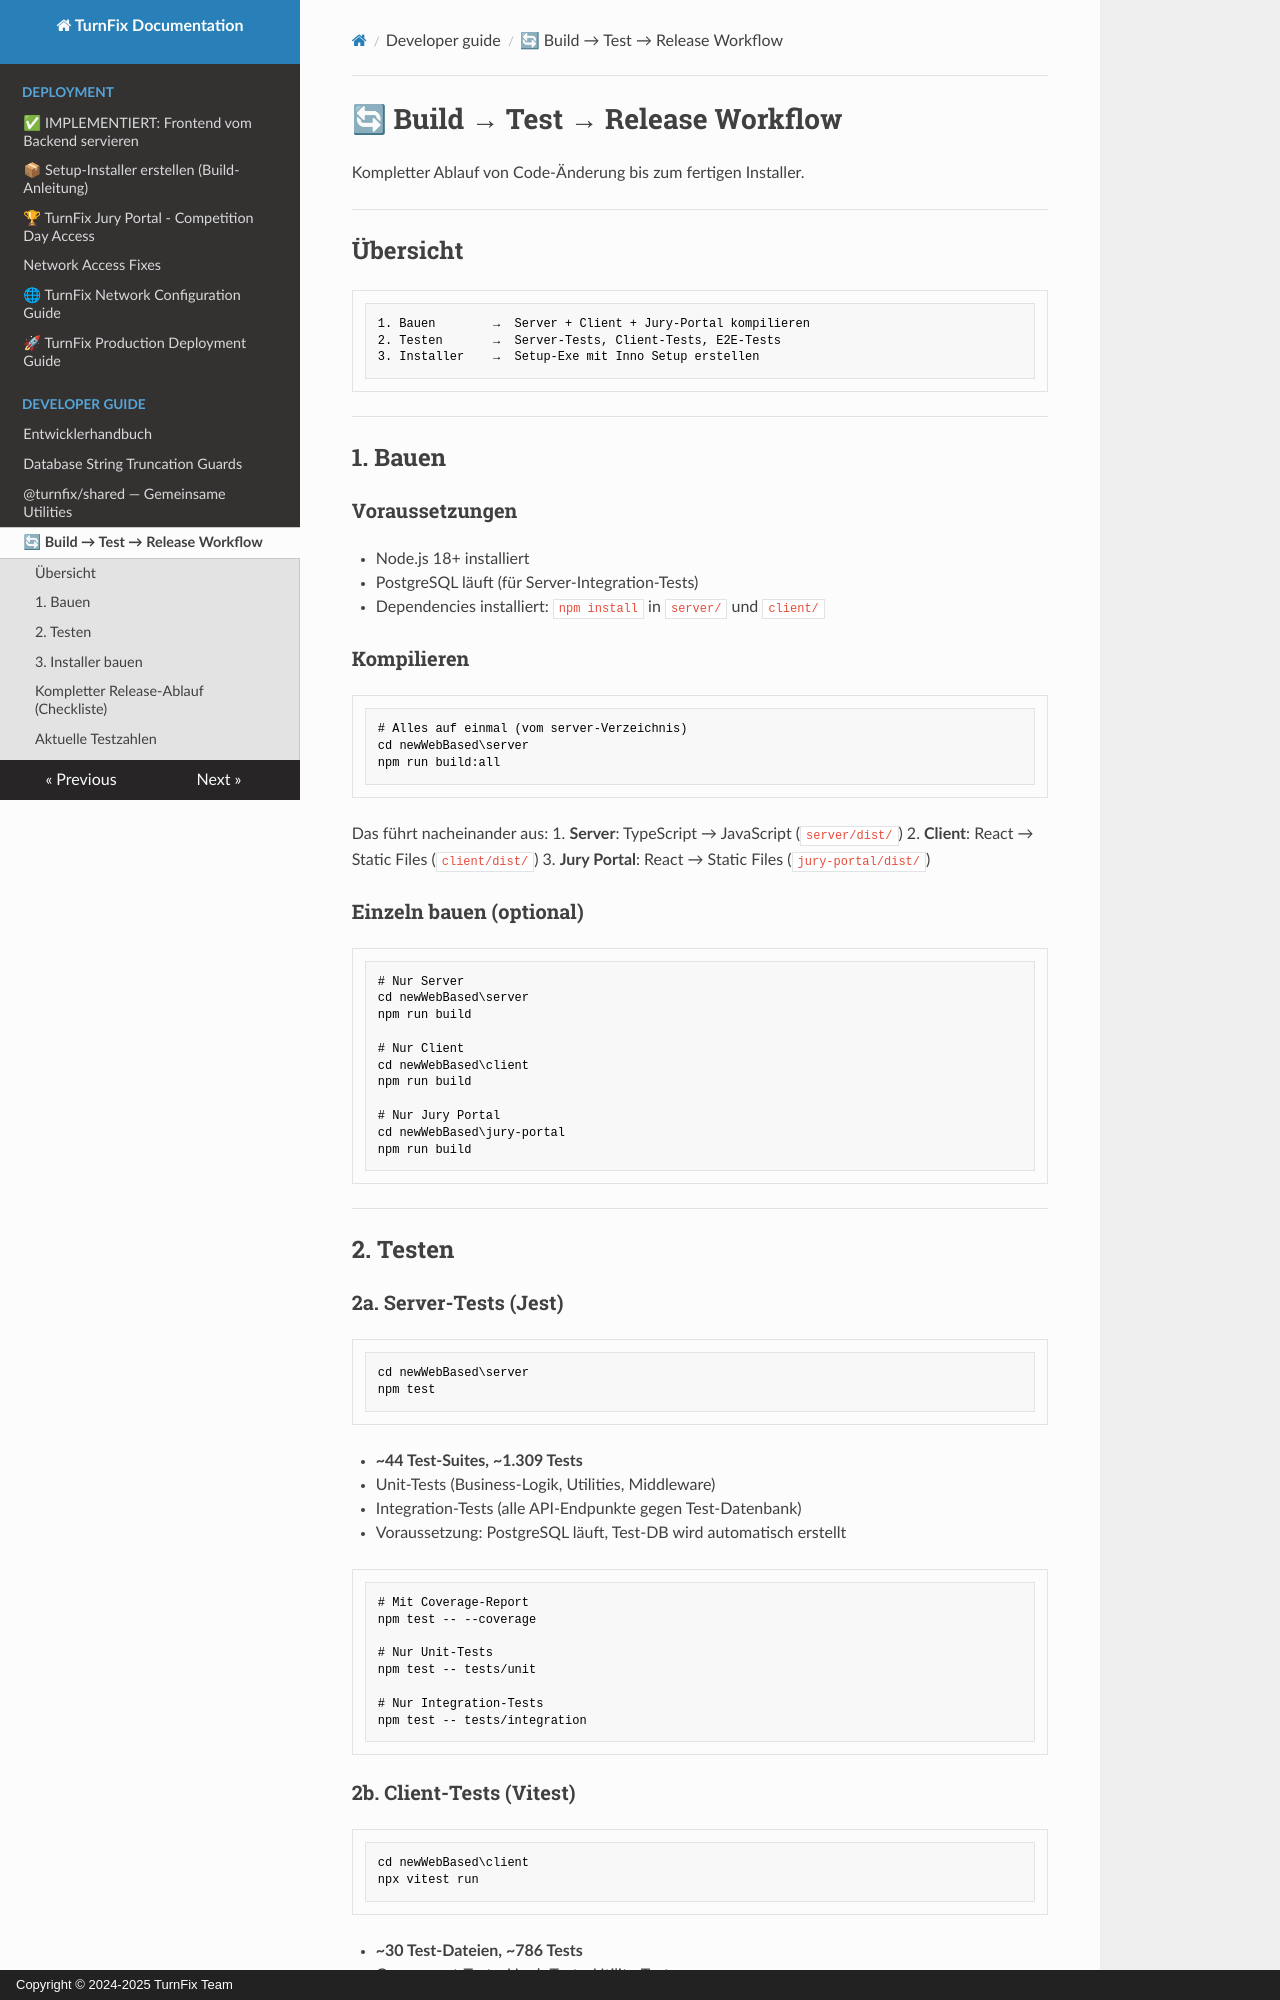

repository: Igel18/turnfix · page: developer-guide/build-test-release/index.html · generator: mkdocs · copyright: Copyright © 2024-2025 TurnFix Team

# 🔄 Build → Test → Release Workflow

Kompletter Ablauf von Code-Änderung bis zum fertigen Installer.

---

## Übersicht

```
1. Bauen        →  Server + Client + Jury-Portal kompilieren
2. Testen       →  Server-Tests, Client-Tests, E2E-Tests
3. Installer    →  Setup-Exe mit Inno Setup erstellen
```

---

## 1. Bauen

### Voraussetzungen
- Node.js 18+ installiert
- PostgreSQL läuft (für Server-Integration-Tests)
- Dependencies installiert: `npm install` in `server/` und `client/`

### Kompilieren

```powershell
# Alles auf einmal (vom server-Verzeichnis)
cd newWebBased\server
npm run build:all
```

Das führt nacheinander aus:
1. **Server**: TypeScript → JavaScript (`server/dist/`)
2. **Client**: React → Static Files (`client/dist/`)
3. **Jury Portal**: React → Static Files (`jury-portal/dist/`)

### Einzeln bauen (optional)

```powershell
# Nur Server
cd newWebBased\server
npm run build

# Nur Client
cd newWebBased\client
npm run build

# Nur Jury Portal
cd newWebBased\jury-portal
npm run build
```

---

## 2. Testen

### 2a. Server-Tests (Jest)

```powershell
cd newWebBased\server
npm test
```

- **~44 Test-Suites, ~1.309 Tests**
- Unit-Tests (Business-Logik, Utilities, Middleware)
- Integration-Tests (alle API-Endpunkte gegen Test-Datenbank)
- Voraussetzung: PostgreSQL läuft, Test-DB wird automatisch erstellt

```powershell
# Mit Coverage-Report
npm test -- --coverage

# Nur Unit-Tests
npm test -- tests/unit

# Nur Integration-Tests
npm test -- tests/integration
```

### 2b. Client-Tests (Vitest)

```powershell
cd newWebBased\client
npx vitest run
```

- **~30 Test-Dateien, ~786 Tests**
- Component-Tests, Hook-Tests, Utility-Tests
- Integration-Tests mit MSW (Mock Service Worker)
- Keine laufenden Server nötig

```powershell
# Mit Coverage
npx vitest run --coverage

# Interaktive UI
npx vitest --ui
```
